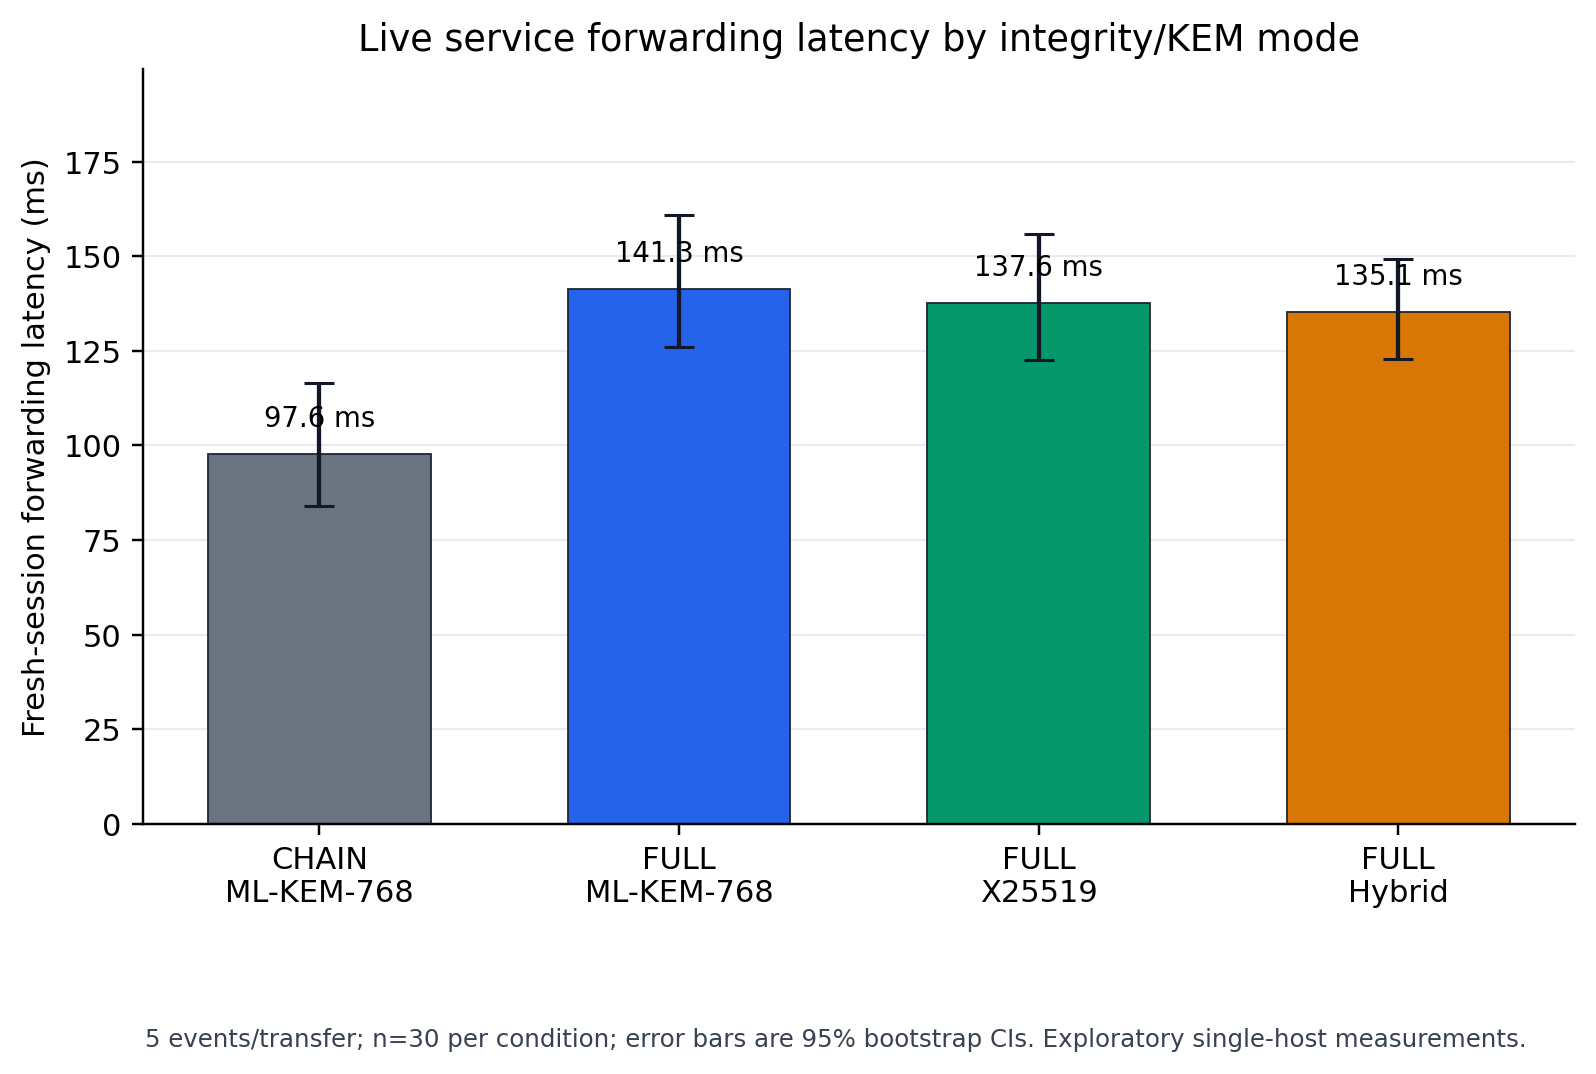

The file beside this chart, header and first rows:
mode, kem_mode, trials, all_accepted, mean_ms, mean_ci95_low_ms, mean_ci95_high_ms, median_ms, p95_ms, min_ms, max_ms
CHAIN, ML_KEM_768, 30, True, 97.61, 84, 116.5, 84.8, 189.6, 64.13, 317
FULL, ML_KEM_768, 30, True, 141.3, 125.9, 160.9, 124.5, 300.9, 102.2, 308.1
FULL, X25519, 30, True, 137.6, 122.5, 156, 116.1, 251.6, 101, 298.5
FULL, HYBRID, 30, True, 135.1, 122.8, 149.2, 119.2, 209.9, 98.77, 268.7
